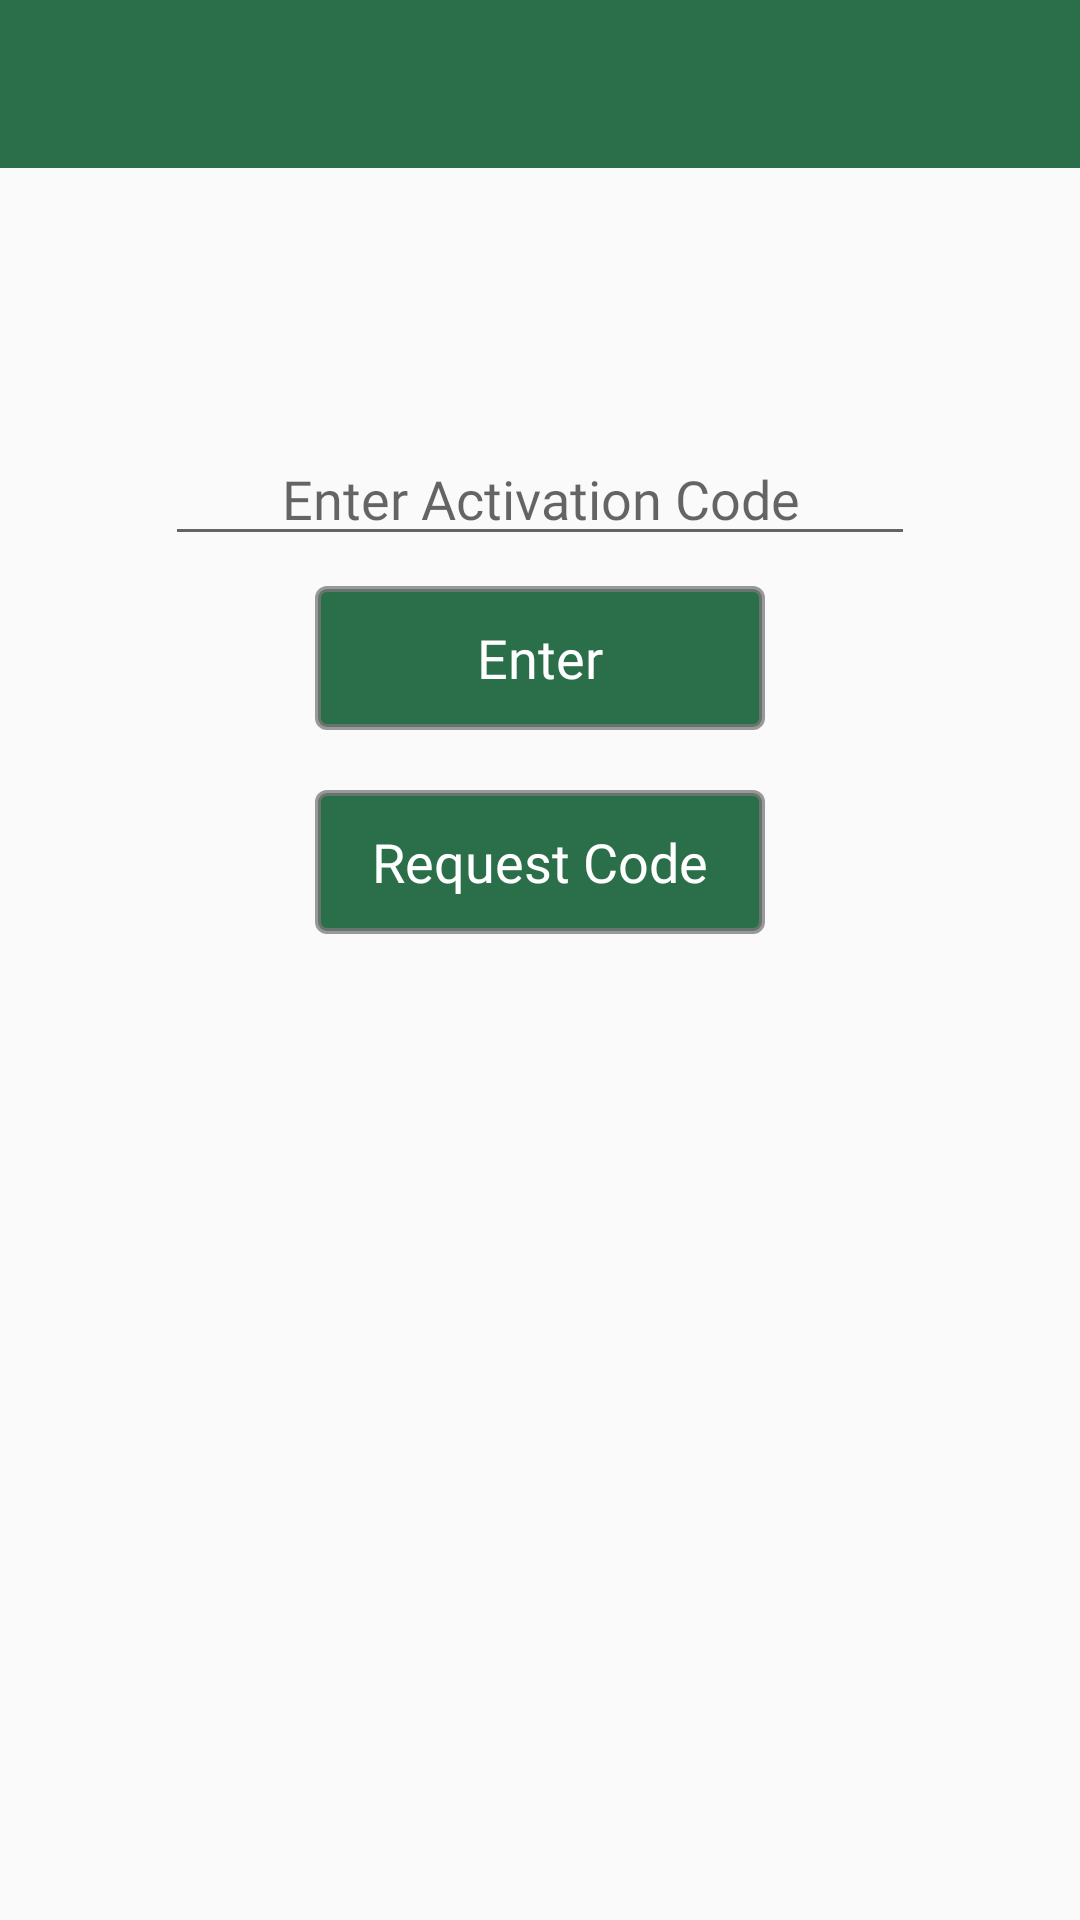

Produce the Android XML layout that renders to this screen, including the resource entries it uses.
<!-- AndroidManifest.xml: application theme AppTheme -->
<!-- res/layout/activity_activate.xml -->
<?xml version="1.0" encoding="utf-8"?>
<androidx.constraintlayout.widget.ConstraintLayout xmlns:android="http://schemas.android.com/apk/res/android"
    xmlns:app="http://schemas.android.com/apk/res-auto"
    xmlns:tools="http://schemas.android.com/tools"
    android:layout_width="match_parent"
    android:layout_height="match_parent"
    android:orientation="vertical"
    tools:context=".ActivateActivity">

    <include
        android:id="@+id/toolbar_activate"
        layout="@layout/toolbar"/>

    <ProgressBar
        android:id="@+id/progress_bar_loading"
        android:layout_width="wrap_content"
        android:layout_height="wrap_content"
        android:layout_gravity="center"
        android:layout_marginTop="20dp"
        android:visibility="invisible"
        app:layout_constraintEnd_toEndOf="parent"
        app:layout_constraintStart_toStartOf="parent"
        app:layout_constraintTop_toBottomOf="@+id/toolbar_activate" />

    <EditText
        android:id="@+id/edit_text_activate_code"
        android:layout_width="250dp"
        android:layout_height="wrap_content"
        android:layout_gravity="center"
        android:layout_marginTop="20dp"
        android:digits="0123456789"
        android:fontFamily="@font/acme_regular"
        android:gravity="center"
        android:hint="Enter Activation Code"
        android:inputType="number"
        app:layout_constraintEnd_toEndOf="parent"
        app:layout_constraintStart_toStartOf="parent"
        app:layout_constraintTop_toBottomOf="@+id/progress_bar_loading" />

    <Button
        android:id="@+id/btn_activate_enter_code"
        android:layout_width="150dp"
        android:layout_height="wrap_content"
        android:layout_gravity="center"
        android:layout_marginTop="10dp"
        android:background="@drawable/boarder_green"
        android:fontFamily="@font/acme_regular"
        android:text="Enter"
        android:textAllCaps="false"
        android:textColor="@color/colorWhite"
        android:textSize="18sp"
        app:layout_constraintEnd_toEndOf="parent"
        app:layout_constraintStart_toStartOf="parent"
        app:layout_constraintTop_toBottomOf="@+id/edit_text_activate_code" />

    <Button
        android:id="@+id/btn_activate_request_code"
        android:layout_width="150dp"
        android:layout_height="wrap_content"
        android:layout_gravity="center"
        android:layout_marginTop="20dp"
        android:background="@drawable/boarder_green"
        android:fontFamily="@font/acme_regular"
        android:text="Request Code"
        android:textAllCaps="false"
        android:textColor="@color/colorWhite"
        android:textSize="18sp"
        app:layout_constraintEnd_toEndOf="parent"
        app:layout_constraintStart_toStartOf="parent"
        app:layout_constraintTop_toBottomOf="@+id/btn_activate_enter_code" />

    <ImageView
        android:id="@+id/image_view_request_code_result"
        android:layout_width="20dp"
        android:layout_height="20dp"
        android:layout_gravity="center"
        android:layout_marginStart="10dp"
        android:layout_marginLeft="10dp"
        app:layout_constraintBottom_toBottomOf="@+id/btn_activate_request_code"
        app:layout_constraintStart_toEndOf="@+id/btn_activate_request_code"
        app:layout_constraintTop_toTopOf="@+id/btn_activate_request_code" />


</androidx.constraintlayout.widget.ConstraintLayout>
<!-- res/layout/toolbar.xml (included above) -->
<?xml version="1.0" encoding="utf-8"?>
<androidx.appcompat.widget.Toolbar xmlns:android="http://schemas.android.com/apk/res/android"
    xmlns:app="http://schemas.android.com/apk/res-auto"
    android:layout_width="match_parent"
    android:layout_height="wrap_content"
    android:background="@color/colorGreen"
    app:titleMarginStart="10dp"
    app:titleTextAppearance="@style/ToolbarTheme"
    app:titleTextColor="@color/colorWhite">

</androidx.appcompat.widget.Toolbar>
<!-- resources referenced by this layout -->
<resources>
  <color name="colorGreen">#D907582B</color>
  <color name="colorWhite">#FFFFFF</color>
  <!-- drawable boarder_green (drawable) -->
  <?xml version="1.0" encoding="utf-8"?>
  <selector xmlns:android="http://schemas.android.com/apk/res/android">
      <item>
          <shape android:shape="rectangle">
              
              <solid android:color="@color/colorGreen" />
  
              
              <stroke android:width="2dp" android:color="@color/colorGray" />
  
              
              <corners android:radius="3dp" />
          </shape>
      </item>
  </selector>
  <style name="ToolbarTheme" parent="ThemeOverlay.AppCompat.Dark.ActionBar">
          <item name="android:fontFamily">@font/coming_soon</item>
          <item name="android:textSize">20sp</item>
      </style>
  <style name="AppTheme" parent="Theme.AppCompat.Light.NoActionBar">
          
          <item name="colorPrimary">@color/colorPrimary</item>
          <item name="colorPrimaryDark">@color/colorPrimaryDark</item>
          <item name="colorAccent">@color/colorAccent</item>
      </style>
  <color name="colorGray">#BF7A7979</color>
  <color name="colorPrimary">#008577</color>
  <color name="colorPrimaryDark">#00574B</color>
  <color name="colorAccent">#7A7979</color>
</resources>
